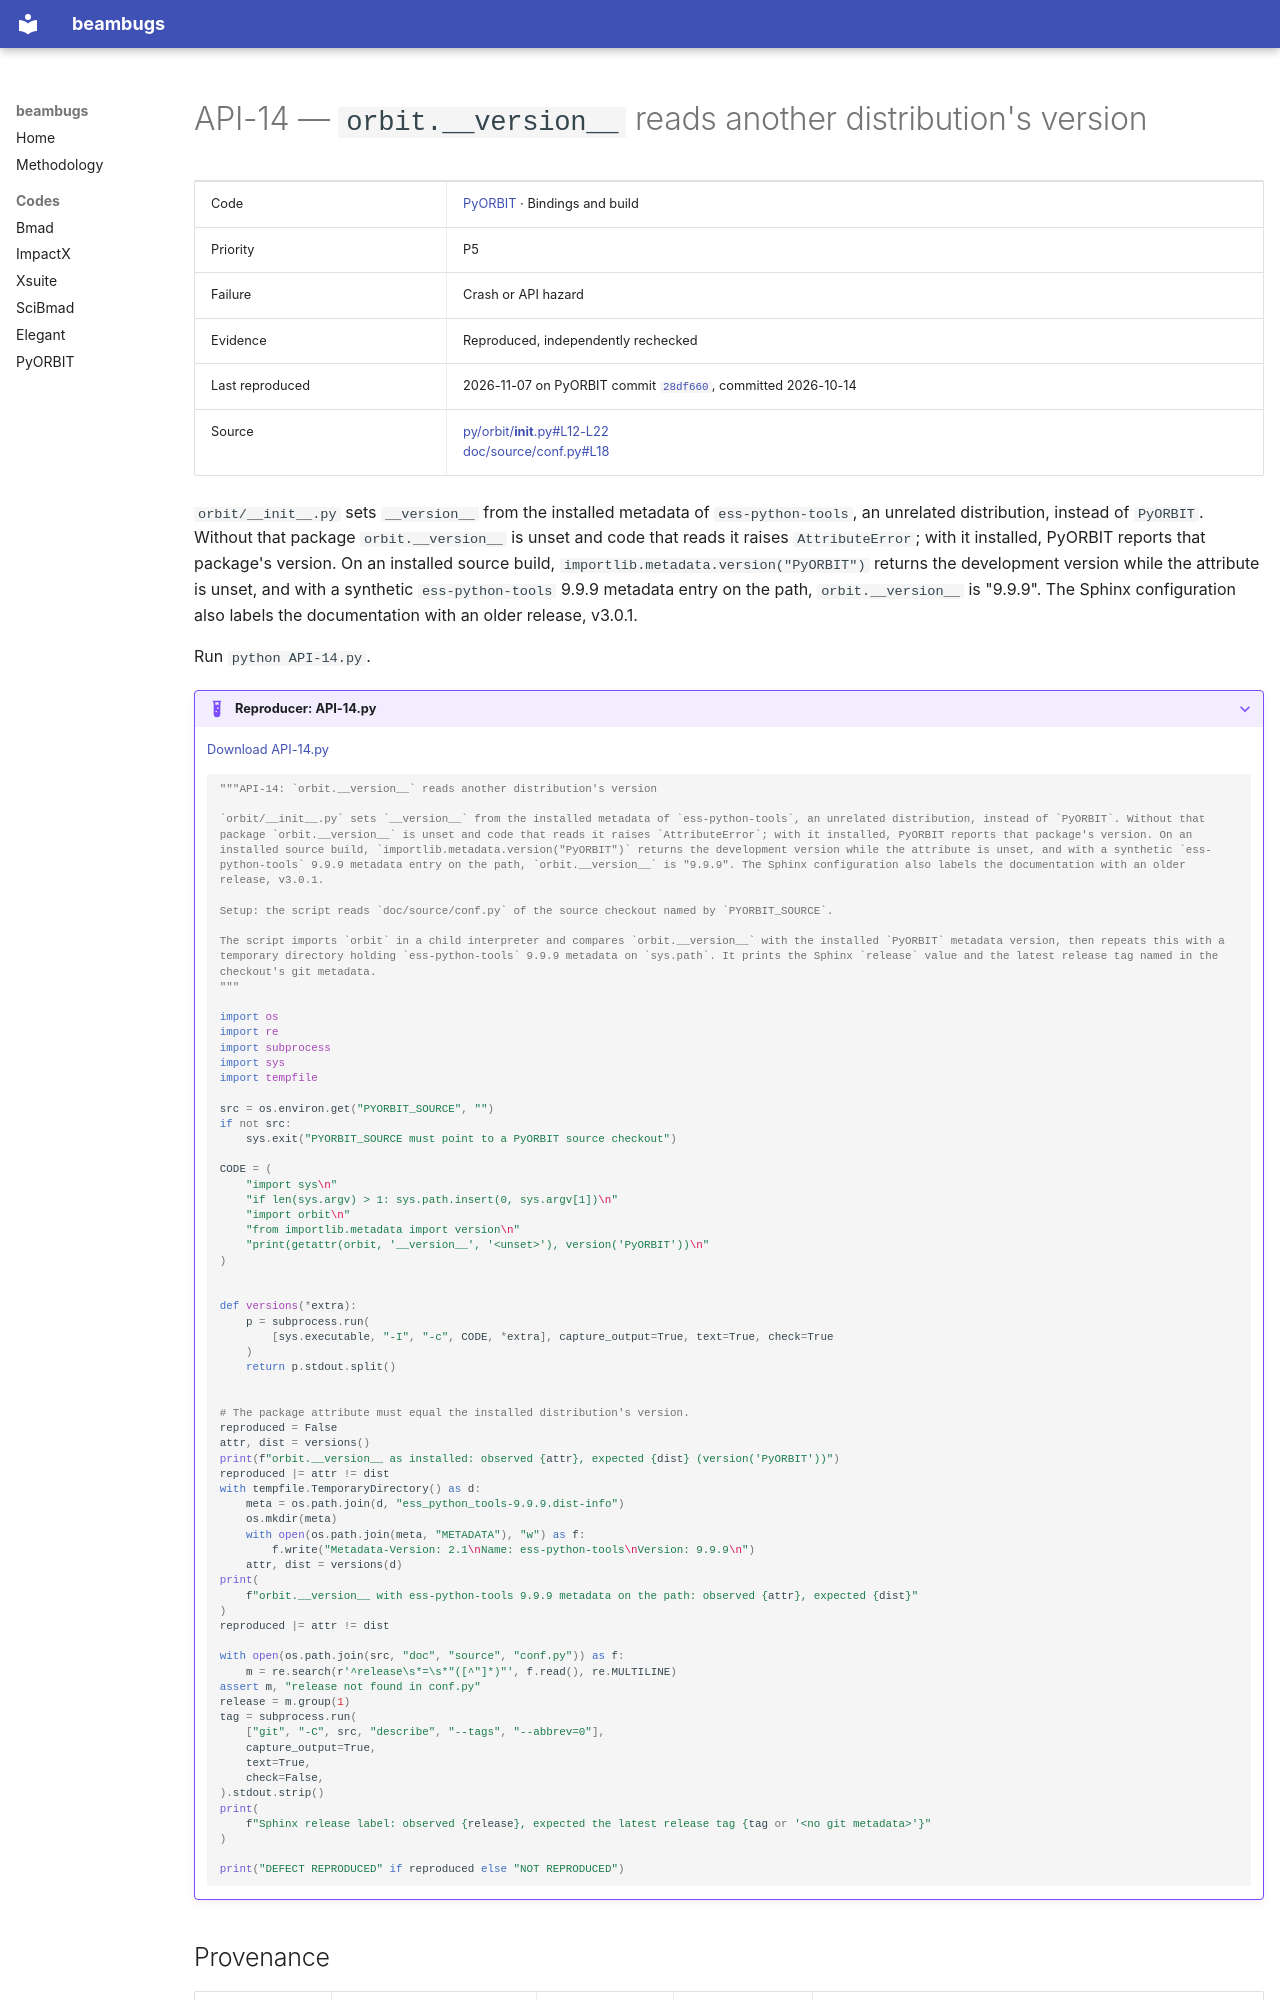

repository: nikitakuklev/beambugs · page: pyorbit/API-14/index.html · generator: mkdocs

---
title: "API-14: orbit.__version__ reads another distribution's version"
hide:
  - toc
---

# API-14 — `orbit.__version__` reads another distribution's version

| | |
|---|---|
| Code | [PyORBIT](../index.md) · Bindings and build |
| Priority | P5 |
| Failure | Crash or API hazard |
| Evidence | Reproduced, independently rechecked |
| Last reproduced | 2026-11-07 on PyORBIT commit [`28df660`](https://github.com/PyORBIT-Collaboration/PyORBIT3/commit/28df66018aeb), committed 2026-10-14 |
| Source | [py/orbit/__init__.py#L12-L22](https://github.com/PyORBIT-Collaboration/PyORBIT3/blob/28df66018aebe4e2b780b9747f4a2d7b8430a5c0/py/orbit/__init__.py#L12-L22)<br>[doc/source/conf.py#L18](https://github.com/PyORBIT-Collaboration/PyORBIT3/blob/28df66018aebe4e2b780b9747f4a2d7b8430a5c0/doc/source/conf.py#L18) |

`orbit/__init__.py` sets `__version__` from the installed metadata of `ess-python-tools`, an unrelated distribution, instead of `PyORBIT`. Without that package `orbit.__version__` is unset and code that reads it raises `AttributeError`; with it installed, PyORBIT reports that package's version. On an installed source build, `importlib.metadata.version("PyORBIT")` returns the development version while the attribute is unset, and with a synthetic `ess-python-tools` 9.9.9 metadata entry on the path, `orbit.__version__` is "9.9.9". The Sphinx configuration also labels the documentation with an older release, v3.0.1.

Run `python API-14.py`.

??? example "Reproducer: API-14.py"

    [Download API-14.py](API-14.py)

    ```python
    """API-14: `orbit.__version__` reads another distribution's version

    `orbit/__init__.py` sets `__version__` from the installed metadata of `ess-python-tools`, an unrelated distribution, instead of `PyORBIT`. Without that package `orbit.__version__` is unset and code that reads it raises `AttributeError`; with it installed, PyORBIT reports that package's version. On an installed source build, `importlib.metadata.version("PyORBIT")` returns the development version while the attribute is unset, and with a synthetic `ess-python-tools` 9.9.9 metadata entry on the path, `orbit.__version__` is "9.9.9". The Sphinx configuration also labels the documentation with an older release, v3.0.1.

    Setup: the script reads `doc/source/conf.py` of the source checkout named by `PYORBIT_SOURCE`.

    The script imports `orbit` in a child interpreter and compares `orbit.__version__` with the installed `PyORBIT` metadata version, then repeats this with a temporary directory holding `ess-python-tools` 9.9.9 metadata on `sys.path`. It prints the Sphinx `release` value and the latest release tag named in the checkout's git metadata.
    """

    import os
    import re
    import subprocess
    import sys
    import tempfile

    src = os.environ.get("PYORBIT_SOURCE", "")
    if not src:
        sys.exit("PYORBIT_SOURCE must point to a PyORBIT source checkout")

    CODE = (
        "import sys\n"
        "if len(sys.argv) > 1: sys.path.insert(0, sys.argv[1])\n"
        "import orbit\n"
        "from importlib.metadata import version\n"
        "print(getattr(orbit, '__version__', '<unset>'), version('PyORBIT'))\n"
    )


    def versions(*extra):
        p = subprocess.run(
            [sys.executable, "-I", "-c", CODE, *extra], capture_output=True, text=True, check=True
        )
        return p.stdout.split()


    # The package attribute must equal the installed distribution's version.
    reproduced = False
    attr, dist = versions()
    print(f"orbit.__version__ as installed: observed {attr}, expected {dist} (version('PyORBIT'))")
    reproduced |= attr != dist
    with tempfile.TemporaryDirectory() as d:
        meta = os.path.join(d, "ess_python_tools-9.9.9.dist-info")
        os.mkdir(meta)
        with open(os.path.join(meta, "METADATA"), "w") as f:
            f.write("Metadata-Version: 2.1\nName: ess-python-tools\nVersion: 9.9.9\n")
        attr, dist = versions(d)
    print(
        f"orbit.__version__ with ess-python-tools 9.9.9 metadata on the path: observed {attr}, expected {dist}"
    )
    reproduced |= attr != dist

    with open(os.path.join(src, "doc", "source", "conf.py")) as f:
        m = re.search(r'^release\s*=\s*"([^"]*)"', f.read(), re.MULTILINE)
    assert m, "release not found in conf.py"
    release = m.group(1)
    tag = subprocess.run(
        ["git", "-C", src, "describe", "--tags", "--abbrev=0"],
        capture_output=True,
        text=True,
        check=False,
    ).stdout.strip()
    print(
        f"Sphinx release label: observed {release}, expected the latest release tag {tag or '<no git metadata>'}"
    )
